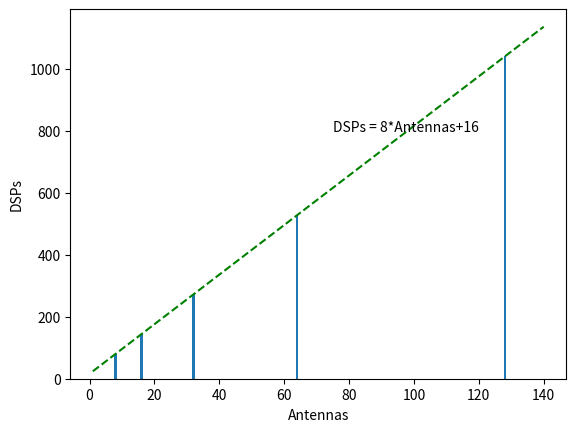

The matplotlib source for this figure:
import re
import os
import numpy
from matplotlib import pyplot as plt

ants = [8,16,32,64,128]
dsps = [80,144,272,528,1040]

ants_interp = numpy.linspace(1,140)
dsps_interp = 8*ants_interp+16
plt.bar(ants,dsps)
plt.plot(ants_interp,dsps_interp, 'g--')
plt.text(75,800,'DSPs = 8*Antennas+16',rotation=0)
plt.xlabel('Antennas')
plt.ylabel('DSPs')
#plt.plot(ants,dsps, 'rx')
#plt.show()
plt.savefig('xeng_fpga_bench.png')   

